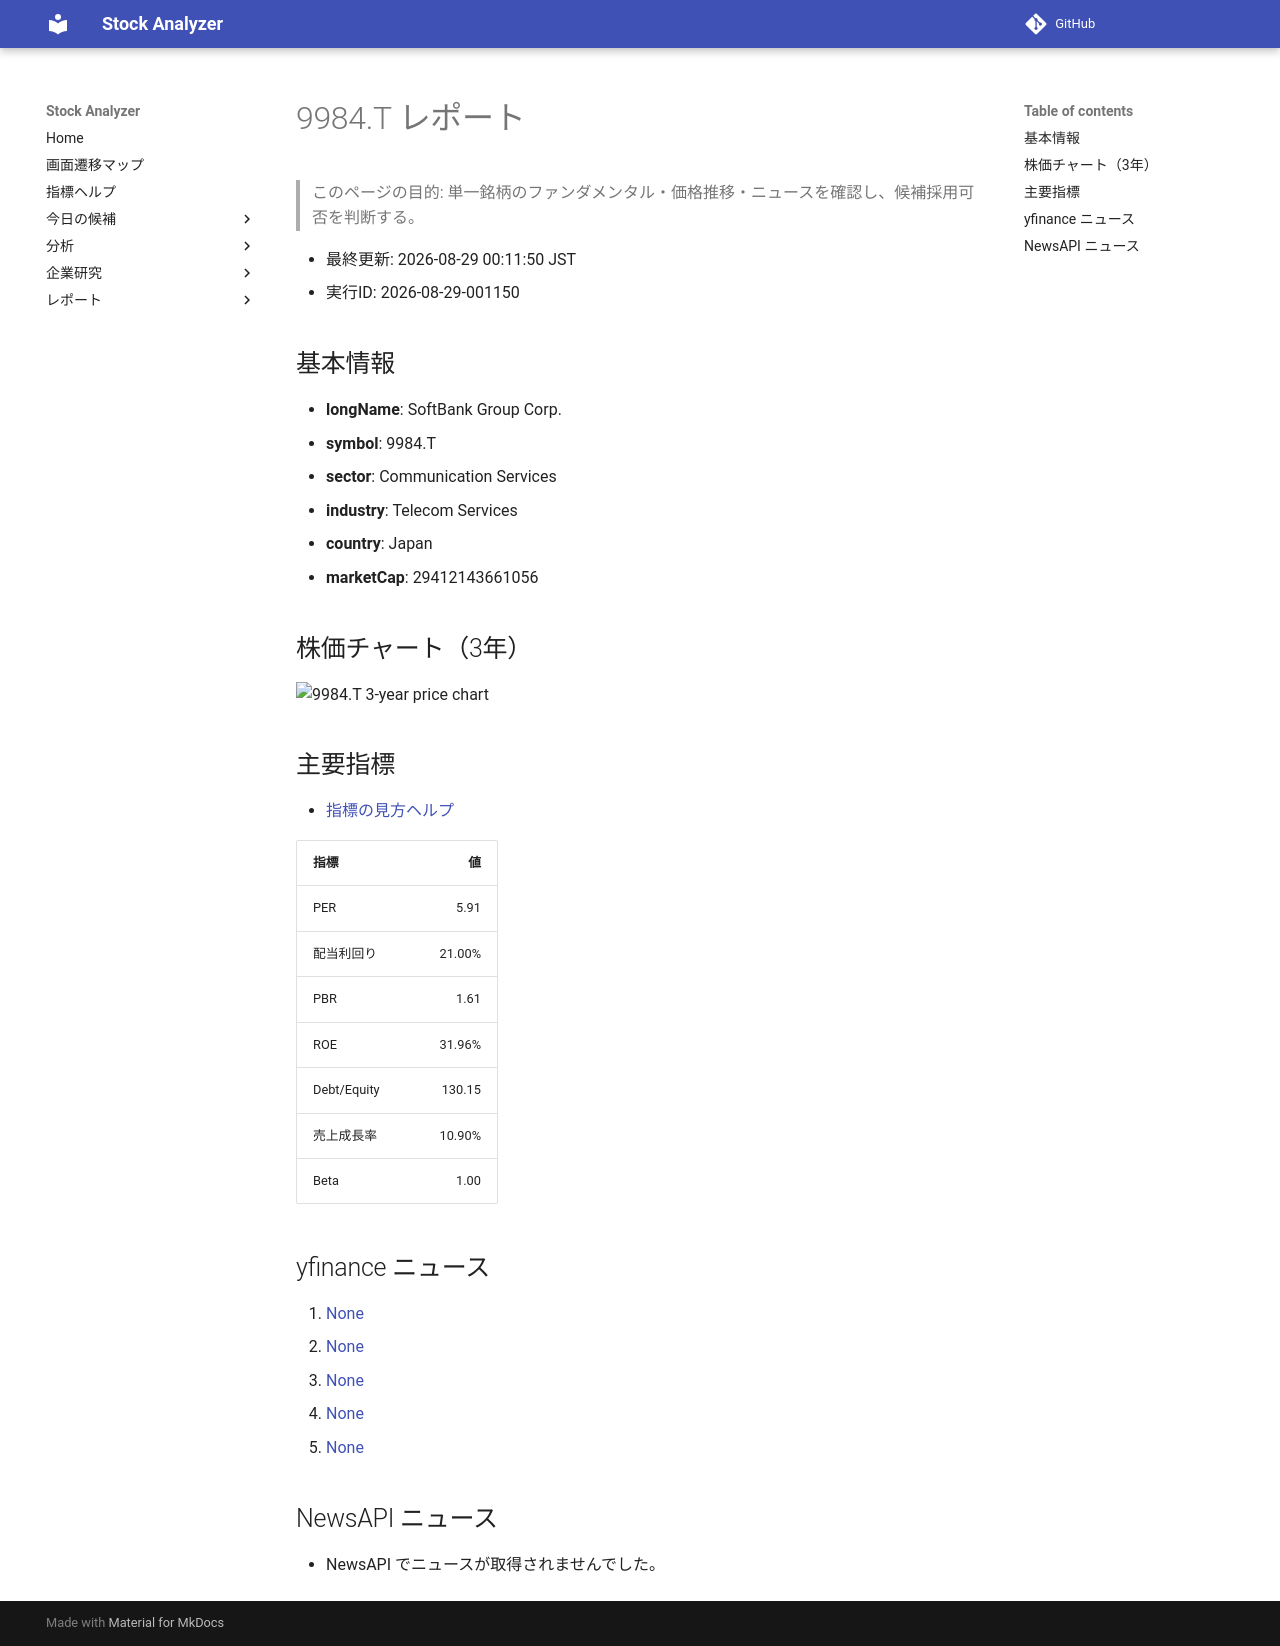

repository: Yumi-note/Making-APP · page: reports/2026-08-29/001150/9984_T/index.html · generator: mkdocs

# 9984.T レポート

> このページの目的: 単一銘柄のファンダメンタル・価格推移・ニュースを確認し、候補採用可否を判断する。

- 最終更新: 2026-08-29 00:11:50 JST
- 実行ID: 2026-08-29-001150

## 基本情報

- **longName**: SoftBank Group Corp.
- **symbol**: 9984.T
- **sector**: Communication Services
- **industry**: Telecom Services
- **country**: Japan
- **marketCap**: 29412143661056

## 株価チャート（3年）

![9984.T 3-year price chart](9984_T_3y.png)

## 主要指標

- [指標の見方ヘルプ](../../../../indicators.md)

| 指標 | 値 |
|---|---:|
| PER | 5.91 |
| 配当利回り | 21.00% |
| PBR | 1.61 |
| ROE | 31.96% |
| Debt/Equity | 130.15 |
| 売上成長率 | 10.90% |
| Beta | 1.00 |

## yfinance ニュース

1. [None](None)
2. [None](None)
3. [None](None)
4. [None](None)
5. [None](None)

## NewsAPI ニュース

- NewsAPI でニュースが取得されませんでした。
